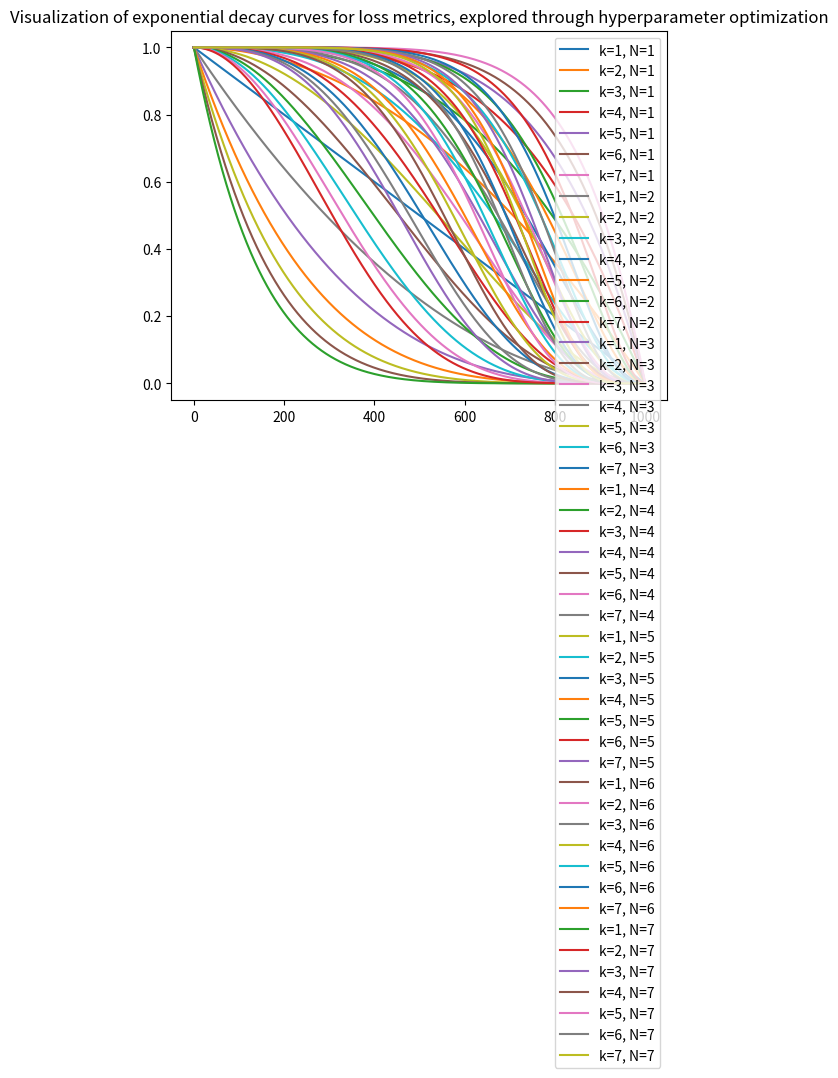

Recreate this plot in Python.
from matplotlib import pyplot as plt
import numpy as np

def polynomial_decay(current_step, total_steps, start_value, end_value, exponential_index=1, curvature_shape=1):
    return (start_value - end_value) * (1 - current_step**curvature_shape / total_steps**curvature_shape)**exponential_index + end_value

exponential_indices = [1,2,3,4,5,6,7]
curvature_shapes = [1,2,3,4,5,6,7]
total_steps = 1000
start_value = 1.0
end_value = 0.0

# fig = plt.figure()
# ax = plt.axes()

x = np.linspace(0, 1000, 1)

for exponential_index in exponential_indices:
	for curvature_shape in curvature_shapes:
		label = "k={}, N={}".format(curvature_shape, exponential_index)
		line = []
		for current_step in range(total_steps):
			value = polynomial_decay(current_step, total_steps, start_value, end_value, exponential_index, curvature_shape)
			line.append(value)
		plt.plot(np.asarray(line), label=label)

plt.title("Visualization of exponential decay curves for loss metrics, explored through hyperparameter optimization")
plt.legend()
plt.show()